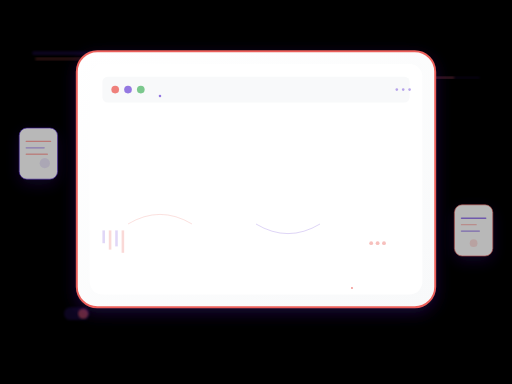
t = 0.00 s
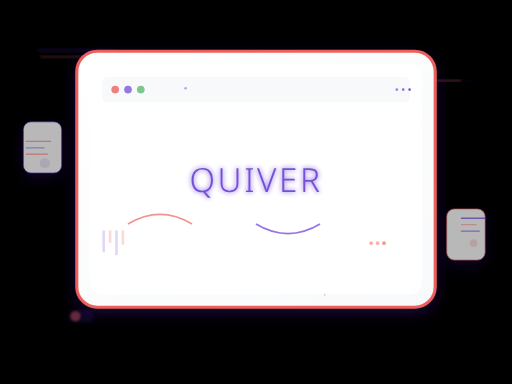
t = 1.60 s
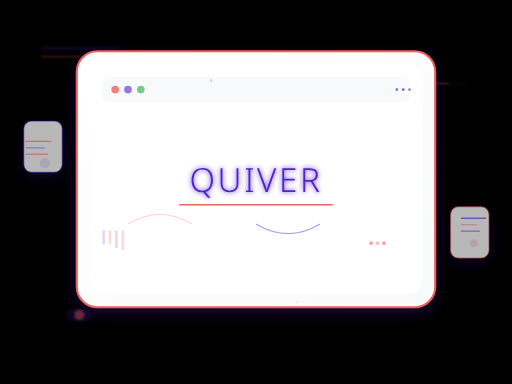
t = 3.20 s
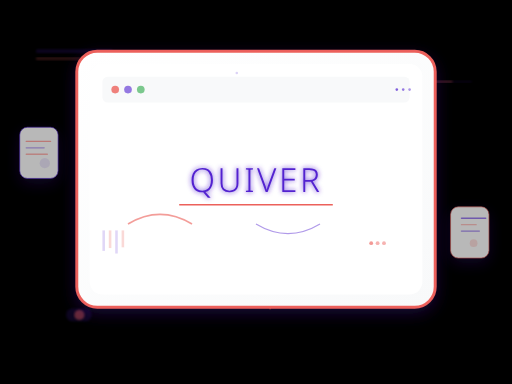
t = 4.80 s
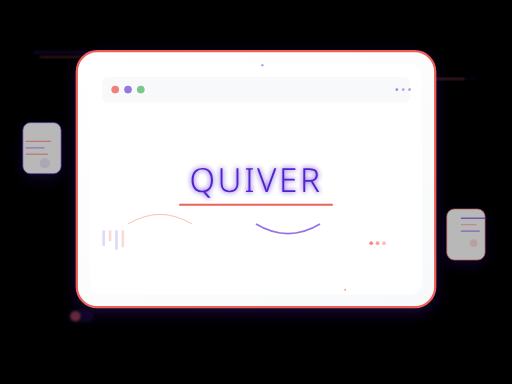
t = 6.40 s
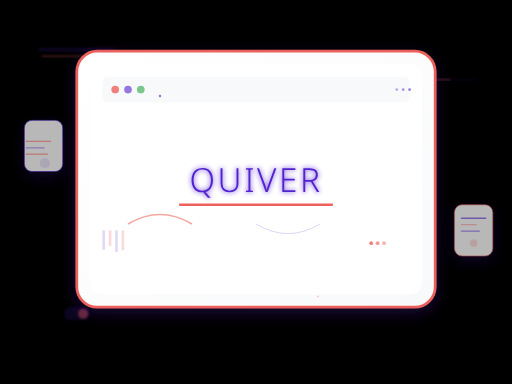
t = 8.00 s

The animated SVG that drew these frames (rendered in a browser with its animation timeline set to each time). Animation: 31 SMIL elements (animate=21,animateTransform=10); one cycle of 8.00 s, repeats indefinitely.

<svg width="800" height="600" viewBox="0 0 800 600" xmlns="http://www.w3.org/2000/svg">
  <defs>
    <!-- Premium screen gradient -->
    <linearGradient id="screenGradient" x1="0%" y1="0%" x2="100%" y2="100%">
      <stop offset="0%" style="stop-color:#ffffff;stop-opacity:1" />
      <stop offset="100%" style="stop-color:#f8f9fa;stop-opacity:1" />
    </linearGradient>
    
    <!-- Glossy effect -->
    <linearGradient id="glossy" x1="0%" y1="0%" x2="100%" y2="100%">
      <stop offset="0%" style="stop-color:#ffffff;stop-opacity:0.3" />
      <stop offset="50%" style="stop-color:#ffffff;stop-opacity:0.1" />
      <stop offset="100%" style="stop-color:#ffffff;stop-opacity:0" />
    </linearGradient>
    
    <!-- Text glow -->
    <filter id="textGlow">
      <feGaussianBlur stdDeviation="4" result="coloredBlur"/>
      <feMerge> 
        <feMergeNode in="coloredBlur"/>
        <feMergeNode in="SourceGraphic"/>
      </feMerge>
    </filter>
    
    <!-- Premium shadow -->
    <filter id="premiumShadow" x="-50%" y="-50%" width="200%" height="200%">
      <feDropShadow dx="0" dy="8" stdDeviation="12" flood-color="#5222D0" flood-opacity="0.25"/>
    </filter>
    
    <!-- Blur for depth -->
    <filter id="blur">
      <feGaussianBlur stdDeviation="1.5"/>
    </filter>
  </defs>
  
  <!-- Black background -->
  <rect width="800" height="600" fill="#000000"/>
  
  <!-- Floating UI elements in background -->
  <!-- Floating navigation bars -->
  <rect x="50" y="80" width="120" height="6" rx="3" fill="#5222D0" opacity="0.15" filter="url(#blur)">
    <animateTransform attributeName="transform" type="translate" values="0,0; 15,-8; 0,0" dur="6s" repeatCount="indefinite"/>
  </rect>
  <rect x="55" y="90" width="80" height="4" rx="2" fill="#EC615B" opacity="0.2" filter="url(#blur)">
    <animateTransform attributeName="transform" type="translate" values="0,0; 12,-5; 0,0" dur="5s" repeatCount="indefinite"/>
  </rect>
  
  <!-- Floating progress bars -->
  <rect x="650" y="120" width="100" height="3" rx="2" fill="#5222D0" opacity="0.1" filter="url(#blur)">
    <animateTransform attributeName="transform" type="translate" values="0,0; -20,10; 0,0" dur="7s" repeatCount="indefinite"/>
  </rect>
  <rect x="650" y="120" width="60" height="3" rx="2" fill="#EC615B" opacity="0.3" filter="url(#blur)">
    <animate attributeName="width" values="60;85;60" dur="4s" repeatCount="indefinite"/>
    <animateTransform attributeName="transform" type="translate" values="0,0; -20,10; 0,0" dur="7s" repeatCount="indefinite"/>
  </rect>
  
  <!-- Floating toggle switches -->
  <rect x="100" y="480" width="40" height="20" rx="10" fill="#5222D0" opacity="0.15" filter="url(#blur)">
    <animateTransform attributeName="transform" type="translate" values="0,0; 8,5; 0,0" dur="4s" repeatCount="indefinite"/>
  </rect>
  <circle cx="130" cy="490" r="8" fill="#EC615B" opacity="0.4" filter="url(#blur)">
    <animateTransform attributeName="transform" type="translate" values="0,0; -15,5; 0,0" dur="4s" repeatCount="indefinite"/>
  </circle>
  
  <!-- Main premium screen -->
  <rect x="120" y="80" width="560" height="400" rx="32" ry="32" fill="url(#screenGradient)" stroke="#EC615B" stroke-width="3" filter="url(#premiumShadow)">
    <animate attributeName="stroke-width" values="3;5;3" dur="3s" repeatCount="indefinite"/>
  </rect>
  
  <!-- Screen inner bezel -->
  <rect x="140" y="100" width="520" height="360" rx="20" ry="20" fill="white"/>
  
  <!-- Glossy overlay on screen -->
  <rect x="140" y="100" width="520" height="180" rx="20" ry="20" fill="url(#glossy)"/>
  
  <!-- Modern UI header bar -->
  <rect x="160" y="120" width="480" height="40" rx="8" fill="#f8f9fa"/>
  <circle cx="180" cy="140" r="6" fill="#EC615B" opacity="0.8"/>
  <circle cx="200" cy="140" r="6" fill="#5222D0" opacity="0.6"/>
  <circle cx="220" cy="140" r="6" fill="#28a745" opacity="0.6"/>
  
  <!-- Animated menu dots -->
  <circle cx="620" cy="140" r="2" fill="#5222D0" opacity="0.4">
    <animate attributeName="opacity" values="0.4;0.8;0.4" dur="2s" repeatCount="indefinite"/>
  </circle>
  <circle cx="630" cy="140" r="2" fill="#5222D0" opacity="0.4">
    <animate attributeName="opacity" values="0.4;0.8;0.4" dur="2s" begin="0.3s" repeatCount="indefinite"/>
  </circle>
  <circle cx="640" cy="140" r="2" fill="#5222D0" opacity="0.4">
    <animate attributeName="opacity" values="0.4;0.8;0.4" dur="2s" begin="0.6s" repeatCount="indefinite"/>
  </circle>
  
  <!-- QUIVER text with premium styling -->
  <text x="400" y="300" text-anchor="middle" font-family="system-ui, -apple-system, sans-serif" font-size="52" font-weight="300" fill="#5222D0" filter="url(#textGlow)" letter-spacing="4px">
    <animate attributeName="opacity" values="0;1" dur="2s" fill="freeze"/>
    QUIVER
  </text>
  
  <!-- Animated underline -->
  <line x1="280" y1="320" x2="520" y2="320" stroke="#EC615B" stroke-width="2" opacity="0">
    <animate attributeName="opacity" values="0;1" dur="1s" begin="2s" fill="freeze"/>
    <animate attributeName="stroke-width" values="2;4;2" dur="2s" begin="3s" repeatCount="indefinite"/>
  </line>
  
  <!-- Floating modern UI cards -->
  <g opacity="0.8">
    <rect x="30" y="200" width="60" height="80" rx="12" fill="white" stroke="#5222D0" stroke-width="1" filter="url(#premiumShadow)" opacity="0.9">
      <animateTransform attributeName="transform" type="translate" values="0,0; 10,-15; 0,0" dur="5s" repeatCount="indefinite"/>
    </rect>
    <rect x="40" y="220" width="40" height="2" rx="1" fill="#EC615B" opacity="0.6"/>
    <rect x="40" y="230" width="30" height="2" rx="1" fill="#5222D0" opacity="0.4"/>
    <rect x="40" y="240" width="35" height="2" rx="1" fill="#EC615B" opacity="0.5"/>
    <circle cx="70" cy="255" r="8" fill="#5222D0" opacity="0.1"/>
  </g>
  
  <g opacity="0.8">
    <rect x="710" y="320" width="60" height="80" rx="12" fill="white" stroke="#EC615B" stroke-width="1" filter="url(#premiumShadow)" opacity="0.9">
      <animateTransform attributeName="transform" type="translate" values="0,0; -15,8; 0,0" dur="4s" repeatCount="indefinite"/>
    </rect>
    <rect x="720" y="340" width="40" height="2" rx="1" fill="#5222D0" opacity="0.6"/>
    <rect x="720" y="350" width="25" height="2" rx="1" fill="#EC615B" opacity="0.4"/>
    <rect x="720" y="360" width="30" height="2" rx="1" fill="#5222D0" opacity="0.5"/>
    <circle cx="740" cy="380" r="6" fill="#EC615B" opacity="0.2"/>
  </g>
  
  <!-- Animated data visualization elements -->
  <g opacity="0.6">
    <rect x="160" y="360" width="4" height="20" fill="#5222D0" opacity="0.3">
      <animate attributeName="height" values="20;35;20" dur="3s" repeatCount="indefinite"/>
    </rect>
    <rect x="170" y="360" width="4" height="30" fill="#EC615B" opacity="0.4">
      <animate attributeName="height" values="30;15;30" dur="2.5s" repeatCount="indefinite"/>
    </rect>
    <rect x="180" y="360" width="4" height="25" fill="#5222D0" opacity="0.3">
      <animate attributeName="height" values="25;40;25" dur="3.5s" repeatCount="indefinite"/>
    </rect>
    <rect x="190" y="360" width="4" height="35" fill="#EC615B" opacity="0.4">
      <animate attributeName="height" values="35;20;35" dur="2.8s" repeatCount="indefinite"/>
    </rect>
  </g>
  
  <!-- Pulsing connection lines -->
  <path d="M400,350 Q450,380 500,350" stroke="#5222D0" stroke-width="1" fill="none" opacity="0.3">
    <animate attributeName="stroke-width" values="1;3;1" dur="4s" repeatCount="indefinite"/>
    <animate attributeName="opacity" values="0.3;0.7;0.3" dur="4s" repeatCount="indefinite"/>
  </path>
  
  <path d="M300,350 Q250,320 200,350" stroke="#EC615B" stroke-width="1" fill="none" opacity="0.3">
    <animate attributeName="stroke-width" values="1;3;1" dur="3s" repeatCount="indefinite"/>
    <animate attributeName="opacity" values="0.3;0.7;0.3" dur="3s" repeatCount="indefinite"/>
  </path>
  
  <!-- Modern loading dots -->
  <circle cx="580" cy="380" r="3" fill="#EC615B" opacity="0.4">
    <animate attributeName="opacity" values="0.4;1;0.4" dur="1.5s" repeatCount="indefinite"/>
  </circle>
  <circle cx="590" cy="380" r="3" fill="#EC615B" opacity="0.4">
    <animate attributeName="opacity" values="0.4;1;0.4" dur="1.5s" begin="0.2s" repeatCount="indefinite"/>
  </circle>
  <circle cx="600" cy="380" r="3" fill="#EC615B" opacity="0.4">
    <animate attributeName="opacity" values="0.4;1;0.4" dur="1.5s" begin="0.4s" repeatCount="indefinite"/>
  </circle>
  
  <!-- Floating particles with trails -->
  <circle cx="250" cy="150" r="2" fill="#5222D0" opacity="0.6">
    <animateTransform attributeName="transform" type="translate" values="0,0; 100,-30; 200,-60" dur="8s" repeatCount="indefinite"/>
    <animate attributeName="opacity" values="0.6;0.1;0.6" dur="8s" repeatCount="indefinite"/>
  </circle>
  
  <circle cx="550" cy="450" r="1.5" fill="#EC615B" opacity="0.7">
    <animateTransform attributeName="transform" type="translate" values="0,0; -80,20; -160,40" dur="6s" repeatCount="indefinite"/>
    <animate attributeName="opacity" values="0.7;0.1;0.7" dur="6s" repeatCount="indefinite"/>
  </circle>
</svg>